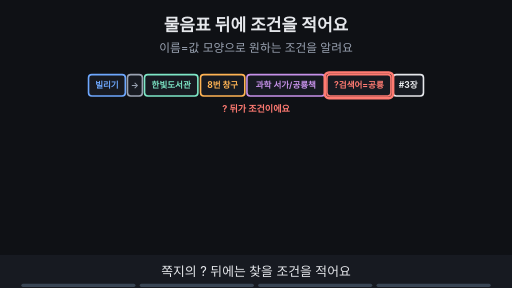
t = 0.00 s
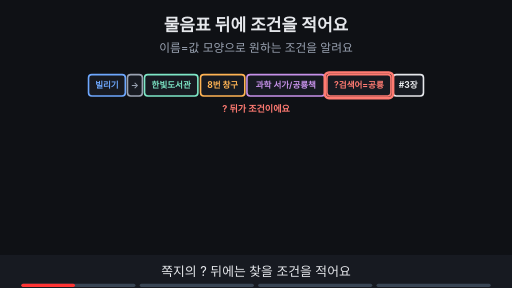
t = 1.76 s
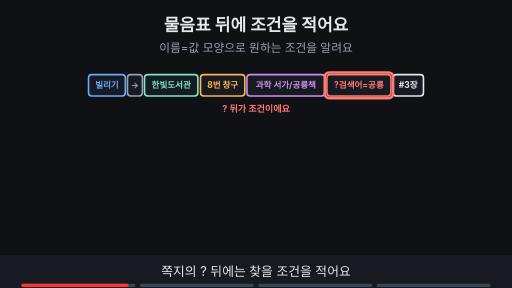
t = 3.53 s
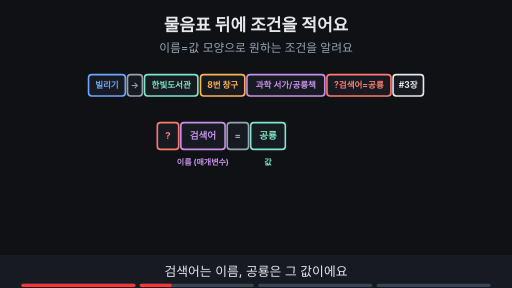
t = 4.80 s
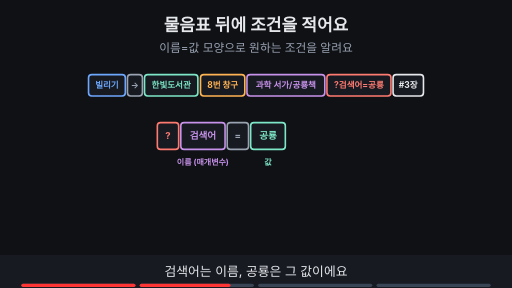
t = 6.73 s
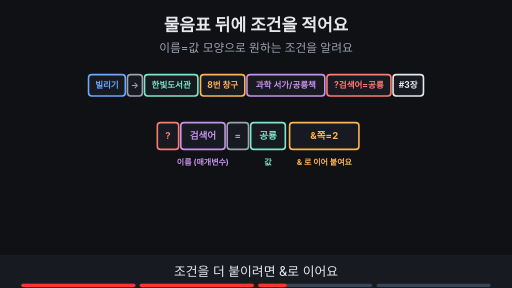
t = 8.44 s

The animated SVG that drew these frames (rendered in a browser with its animation timeline set to each time). Animation: 13 SMIL elements (animate=13); frames cover the first 8.44 s, repeats indefinitely.

<svg xmlns="http://www.w3.org/2000/svg" viewBox="0 0 960 540" width="960" height="540" font-family="-apple-system,'Apple SD Gothic Neo','Segoe UI',sans-serif">
<title>물음표 뒤에 조건을 적어요</title>
<rect width="960" height="540" fill="#0f1115"/>
<text x="480" y="58" text-anchor="middle" font-size="32" font-weight="700" fill="#e6e8ec">물음표 뒤에 조건을 적어요</text>
<text x="480" y="98" text-anchor="middle" font-size="22" fill="#9aa3b2">이름=값 모양으로 원하는 조건을 알려요</text>
<rect x="166" y="140" width="69" height="40" rx="6" fill="#171a21" stroke="#6ea8fe" stroke-width="3"/><text x="200.5" y="165.76" text-anchor="middle" font-size="16" font-weight="700" fill="#6ea8fe">빌리기</text><rect x="239" y="140" width="28" height="40" rx="6" fill="#171a21" stroke="#9aa3b2" stroke-width="3"/><text x="253.0" y="165.76" text-anchor="middle" font-size="16" font-weight="700" fill="#9aa3b2">→</text><rect x="271" y="140" width="100" height="40" rx="6" fill="#171a21" stroke="#7ee7c7" stroke-width="3"/><text x="321.0" y="165.76" text-anchor="middle" font-size="16" font-weight="700" fill="#7ee7c7">한빛도서관</text><rect x="376" y="140" width="83" height="40" rx="6" fill="#171a21" stroke="#ffb454" stroke-width="3"/><text x="417.5" y="165.76" text-anchor="middle" font-size="16" font-weight="700" fill="#ffb454">8번 창구</text><rect x="463" y="140" width="146" height="40" rx="6" fill="#171a21" stroke="#c792ea" stroke-width="3"/><text x="536.0" y="165.76" text-anchor="middle" font-size="16" font-weight="700" fill="#c792ea">과학 서가/공룡책</text><rect x="613" y="140" width="120" height="40" rx="6" fill="#171a21" stroke="#ff7b72" stroke-width="3"/><text x="673.0" y="165.76" text-anchor="middle" font-size="16" font-weight="700" fill="#ff7b72">?검색어=공룡</text><rect x="737" y="140" width="57" height="40" rx="6" fill="#171a21" stroke="#e6e8ec" stroke-width="3"/><text x="765.5" y="165.76" text-anchor="middle" font-size="16" font-weight="700" fill="#e6e8ec">#3장</text><g opacity="1"><animate attributeName="opacity" values="1;1;0;0" keyTimes="0;0.235;0.250;1" dur="15s" repeatCount="indefinite"/><rect x="609" y="136" width="128" height="48" rx="8" fill="none" stroke="#ff7b72" stroke-width="5"/><text x="480" y="210" text-anchor="middle" font-size="17" font-weight="700" fill="#ff7b72">? 뒤가 조건이에요</text></g><g opacity="0"><animate attributeName="opacity" values="0;0;1;1" keyTimes="0;0.250;0.265;1" dur="15s" repeatCount="indefinite"/><rect x="295" y="230" width="40" height="50" rx="6" fill="#171a21" stroke="#ff7b72" stroke-width="3"/><text x="315.0" y="261.48" text-anchor="middle" font-size="18" font-weight="700" fill="#ff7b72">?</text><rect x="339" y="230" width="83" height="50" rx="6" fill="#171a21" stroke="#c792ea" stroke-width="3"/><text x="380.5" y="261.48" text-anchor="middle" font-size="18" font-weight="700" fill="#c792ea">검색어</text><rect x="426" y="230" width="40" height="50" rx="6" fill="#171a21" stroke="#9aa3b2" stroke-width="3"/><text x="446.0" y="261.48" text-anchor="middle" font-size="18" font-weight="700" fill="#9aa3b2">=</text><rect x="470" y="230" width="65" height="50" rx="6" fill="#171a21" stroke="#7ee7c7" stroke-width="3"/><text x="502.5" y="261.48" text-anchor="middle" font-size="18" font-weight="700" fill="#7ee7c7">공룡</text></g><g opacity="0"><animate attributeName="opacity" values="0;0;1;1" keyTimes="0;0.250;0.265;1" dur="15s" repeatCount="indefinite"/><text x="380.35999999999996" y="310" text-anchor="middle" font-size="15" font-weight="700" fill="#c792ea">이름 (매개변수)</text><text x="502.46" y="310" text-anchor="middle" font-size="15" font-weight="700" fill="#7ee7c7">값</text></g><g opacity="0"><animate attributeName="opacity" values="0;0;1;1" keyTimes="0;0.500;0.515;1" dur="15s" repeatCount="indefinite"/><rect x="543" y="230" width="130" height="50" rx="6" fill="#171a21" stroke="#ffb454" stroke-width="3"/><text x="608.0" y="261.48" text-anchor="middle" font-size="18" font-weight="700" fill="#ffb454">&amp;쪽=2</text><text x="608.1" y="310" text-anchor="middle" font-size="15" font-weight="700" fill="#ffb454">&amp; 로 이어 붙여요</text></g><g opacity="0"><animate attributeName="opacity" values="0;0;1;1" keyTimes="0;0.750;0.765;1" dur="15s" repeatCount="indefinite"/><rect x="300" y="350" width="360" height="90" rx="12" fill="#171a21" stroke="#ffb454" stroke-width="3"/><text x="480.0" y="380" text-anchor="middle" font-size="17" font-weight="700" fill="#ffb454">사서가 받은 조건</text><text x="480.0" y="424" text-anchor="middle" font-size="14" fill="#9aa3b2">검색어 = 공룡, 쪽 = 2</text><text x="820" y="380" text-anchor="middle" font-size="15" font-weight="700" fill="#9aa3b2">서가 위치와는</text><text x="820" y="400" text-anchor="middle" font-size="15" font-weight="700" fill="#9aa3b2">다른 부분이에요</text></g>
<rect x="0" y="478" width="960" height="62" fill="#171a21"/>
<g opacity="1"><animate attributeName="opacity" values="1;1;0;0" keyTimes="0;0.235;0.250;1" dur="15s" repeatCount="indefinite"/><text x="480" y="518" text-anchor="middle" font-size="24" fill="#e6e8ec">쪽지의 ? 뒤에는 찾을 조건을 적어요</text></g>
<g opacity="0"><animate attributeName="opacity" values="0;0;1;1;0;0" keyTimes="0;0.250;0.265;0.485;0.500;1" dur="15s" repeatCount="indefinite"/><text x="480" y="518" text-anchor="middle" font-size="24" fill="#e6e8ec">검색어는 이름, 공룡은 그 값이에요</text></g>
<g opacity="0"><animate attributeName="opacity" values="0;0;1;1;0;0" keyTimes="0;0.500;0.515;0.735;0.750;1" dur="15s" repeatCount="indefinite"/><text x="480" y="518" text-anchor="middle" font-size="24" fill="#e6e8ec">조건을 더 붙이려면 &amp;로 이어요</text></g>
<g opacity="0"><animate attributeName="opacity" values="0;0;1;1" keyTimes="0;0.750;0.765;1" dur="15s" repeatCount="indefinite"/><text x="480" y="518" text-anchor="middle" font-size="24" fill="#e6e8ec">사서는 서가 위치와 따로 조건을 받아요</text></g>

<g aria-label="재생 진행 막대" data-stage-count="4"><g class="progress-segment" data-stage="1"><rect x="40" y="532" width="214" height="6" rx="3" fill="#394554"/><rect x="40" y="532" width="0" height="6" rx="3" fill="#ff3434"><animate attributeName="width" values="0;214;214" keyTimes="0;0.250000;1" dur="15s" repeatCount="indefinite"/></rect></g><g class="progress-segment" data-stage="2"><rect x="262" y="532" width="214" height="6" rx="3" fill="#394554"/><rect x="262" y="532" width="0" height="6" rx="3" fill="#ff3434"><animate attributeName="width" values="0;0;214;214" keyTimes="0;0.250000;0.500000;1" dur="15s" repeatCount="indefinite"/></rect></g><g class="progress-segment" data-stage="3"><rect x="484" y="532" width="214" height="6" rx="3" fill="#394554"/><rect x="484" y="532" width="0" height="6" rx="3" fill="#ff3434"><animate attributeName="width" values="0;0;214;214" keyTimes="0;0.500000;0.750000;1" dur="15s" repeatCount="indefinite"/></rect></g><g class="progress-segment" data-stage="4"><rect x="706" y="532" width="214" height="6" rx="3" fill="#394554"/><rect x="706" y="532" width="0" height="6" rx="3" fill="#ff3434"><animate attributeName="width" values="0;0;214" keyTimes="0;0.750000;1" dur="15s" repeatCount="indefinite"/></rect></g></g></svg>
